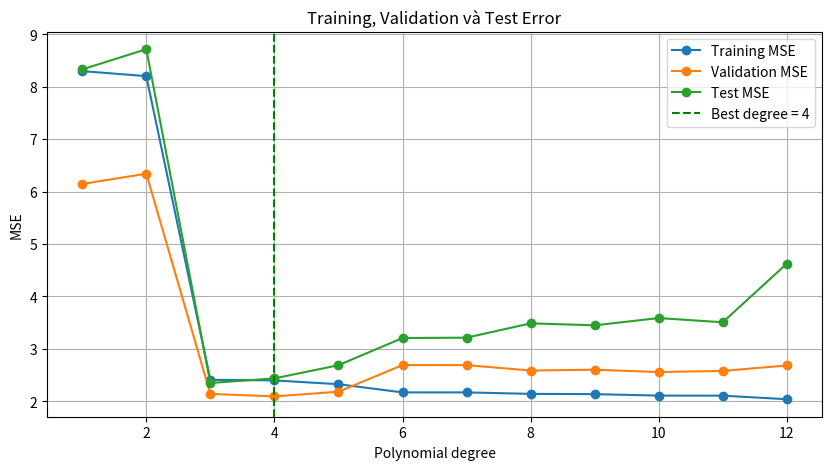
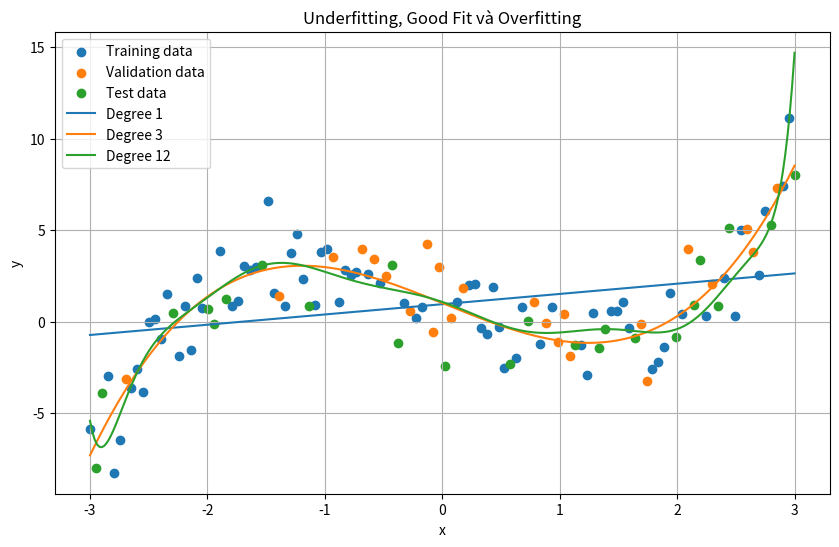

These figures' Python source, in order:
import numpy as np
import pandas as pd
import matplotlib.pyplot as plt


# 1. Tạo dữ liệu có quan hệ phi tuyến và nhiễu
rng = np.random.default_rng(42)

x = np.linspace(-3, 3, 120)
y = 0.5 * x**3 - 2 * x + 1 + rng.normal(0, 2, size=len(x))

data = pd.DataFrame({
    "x": x,
    "y": y
})

# Trộn dữ liệu trước khi chia
data = data.sample(frac=1, random_state=42).reset_index(drop=True)

# 2. Chia train/validation/test: 60% / 20% / 20%
train_end = int(len(data) * 0.6)
validation_end = int(len(data) * 0.8)

train = data.iloc[:train_end]
validation = data.iloc[train_end:validation_end]
test = data.iloc[validation_end:]


def polynomial_features(x, degree):
    """Tạo ma trận [1, x, x^2, ..., x^degree]."""
    x = np.asarray(x)

    return np.column_stack([
        x ** power for power in range(degree + 1)
    ])


def train_model(x, y, degree):
    X = polynomial_features(x, degree)

    # Nghiệm least squares cho linear regression
    weights = np.linalg.lstsq(X, y, rcond=None)[0]

    return weights


def predict(x, weights):
    degree = len(weights) - 1
    X = polynomial_features(x, degree)

    return X @ weights


def mse(y_true, y_pred):
    return np.mean((y_true - y_pred) ** 2)


# 3. Huấn luyện các mô hình có bậc khác nhau
results = []

for degree in range(1, 13):
    weights = train_model(train["x"], train["y"], degree)

    train_prediction = predict(train["x"], weights)
    validation_prediction = predict(validation["x"], weights)
    test_prediction = predict(test["x"], weights)

    results.append({
        "degree": degree,
        "train_mse": mse(train["y"], train_prediction),
        "validation_mse": mse(validation["y"], validation_prediction),
        "test_mse": mse(test["y"], test_prediction)
    })

results_df = pd.DataFrame(results)

print(results_df)


# 4. Chọn mô hình có validation error nhỏ nhất
best_degree = int(
    results_df.loc[
        results_df["validation_mse"].idxmin(),
        "degree"
    ]
)

print("\nBậc mô hình tốt nhất:", best_degree)


# 5. Huấn luyện lại bằng train + validation
train_validation = pd.concat([train, validation])

best_weights = train_model(
    train_validation["x"],
    train_validation["y"],
    best_degree
)

final_test_prediction = predict(test["x"], best_weights)
final_test_mse = mse(test["y"], final_test_prediction)

print("Test MSE của mô hình cuối:", final_test_mse)


# 6. Vẽ training error và validation error
plt.figure(figsize=(10, 5))

plt.plot(
    results_df["degree"],
    results_df["train_mse"],
    marker="o",
    label="Training MSE"
)

plt.plot(
    results_df["degree"],
    results_df["validation_mse"],
    marker="o",
    label="Validation MSE"
)

plt.plot(
    results_df["degree"],
    results_df["test_mse"],
    marker="o",
    label="Test MSE"
)

plt.axvline(
    best_degree,
    color="green",
    linestyle="--",
    label=f"Best degree = {best_degree}"
)

plt.xlabel("Polynomial degree")
plt.ylabel("MSE")
plt.title("Training, Validation và Test Error")
plt.legend()
plt.grid(True)
plt.show()


# 7. Vẽ đường fit của ba trường hợp
x_plot = np.linspace(-3, 3, 300)

degrees_to_plot = [1, 3, 12]

plt.figure(figsize=(10, 6))

plt.scatter(train["x"], train["y"], label="Training data")
plt.scatter(validation["x"], validation["y"], label="Validation data")
plt.scatter(test["x"], test["y"], label="Test data")

for degree in degrees_to_plot:
    weights = train_model(train["x"], train["y"], degree)
    y_plot = predict(x_plot, weights)

    plt.plot(
        x_plot,
        y_plot,
        label=f"Degree {degree}"
    )

plt.xlabel("x")
plt.ylabel("y")
plt.title("Underfitting, Good Fit và Overfitting")
plt.legend()
plt.grid(True)
plt.show()
